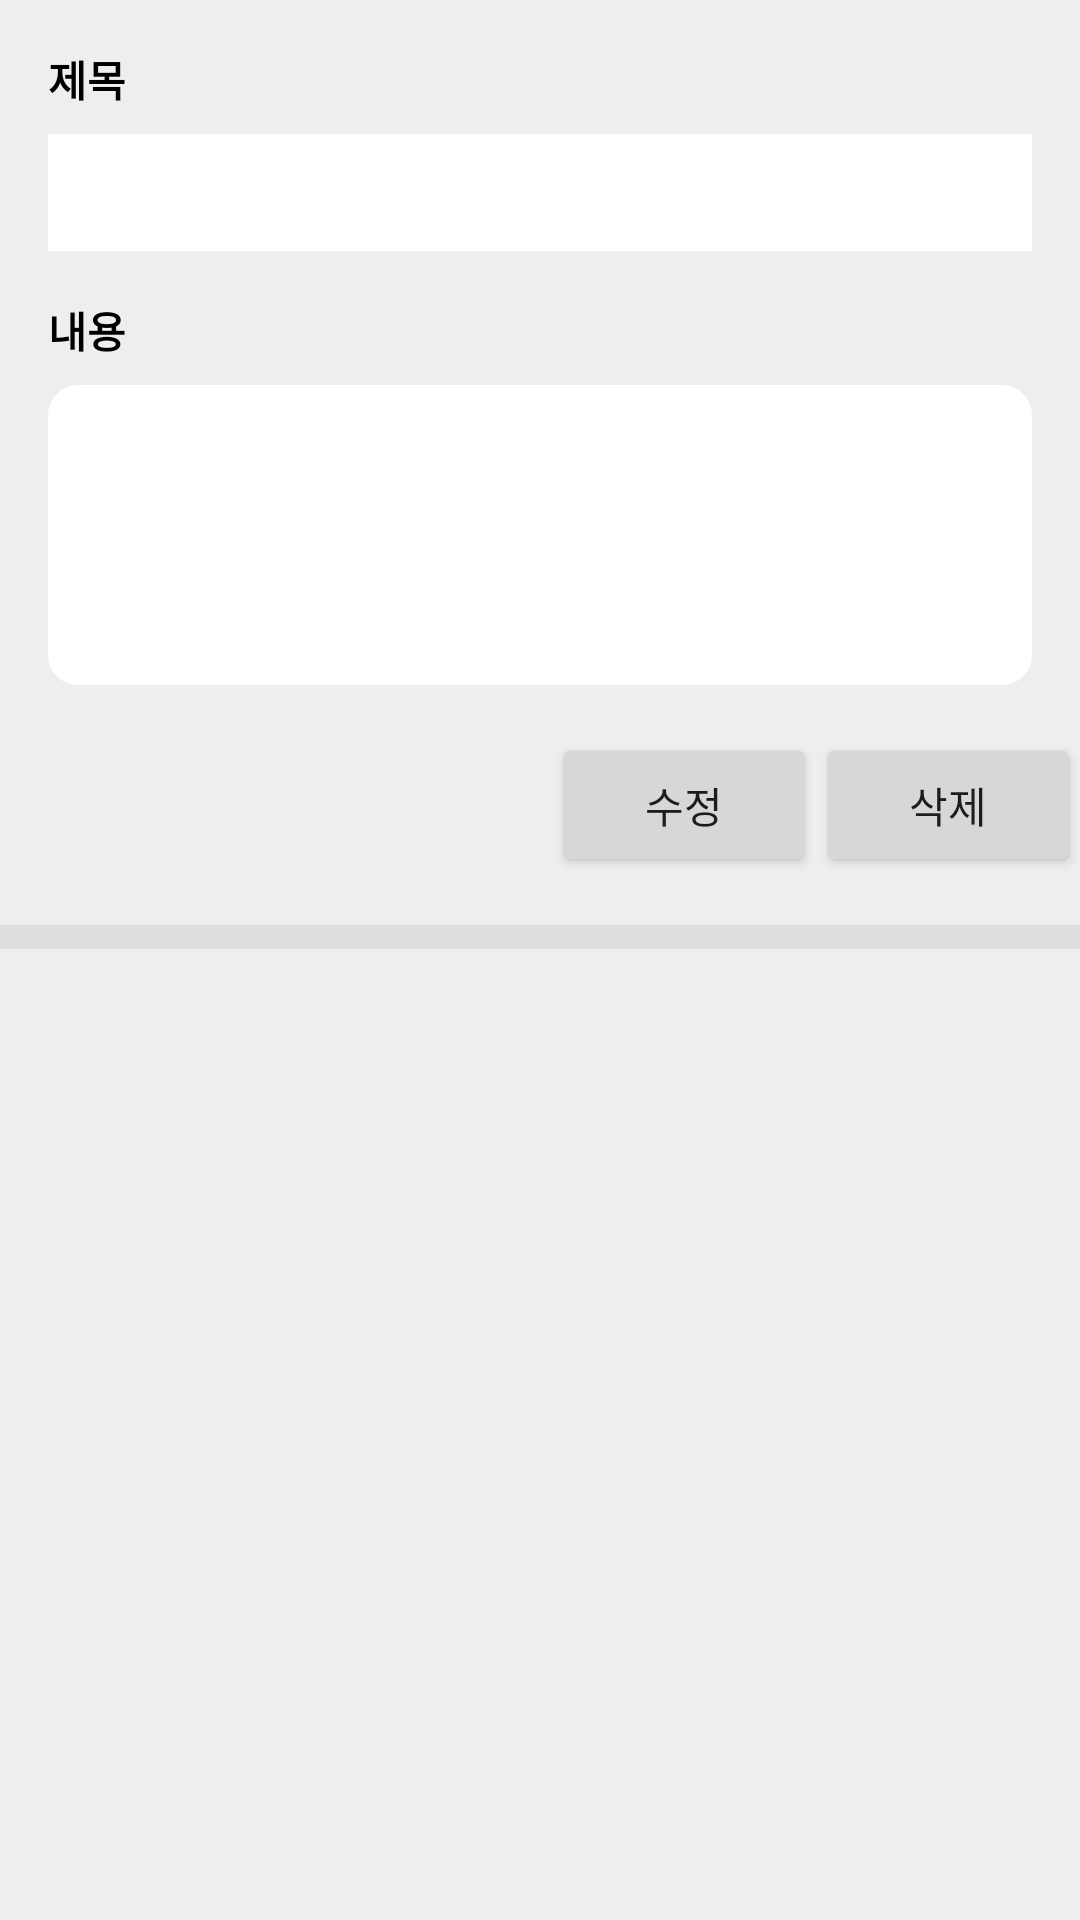

Android layout source for this screen:
<!-- AndroidManifest.xml: application theme AppTheme -->
<!-- res/layout/activity_memo_detail.xml -->
<?xml version="1.0" encoding="utf-8"?>
<androidx.core.widget.NestedScrollView xmlns:android="http://schemas.android.com/apk/res/android"
    xmlns:app="http://schemas.android.com/apk/res-auto"
    xmlns:tools="http://schemas.android.com/tools"
    android:layout_width="match_parent"
    android:layout_height="match_parent"
    android:background="@color/colorLightGray"
    tools:context=".Activity.MemoDetailActivity">

    <LinearLayout
        android:orientation="vertical"
        android:layout_width="match_parent"
        android:layout_height="match_parent">





















        <TextView
            android:layout_marginTop="16dp"
            android:layout_marginLeft="@dimen/side_interval"
            android:layout_marginRight="@dimen/side_interval"
            android:textColor="@color/colorBlack"
            android:textStyle="bold"
            android:text="제목"
            android:layout_width="wrap_content"
            android:layout_height="wrap_content"/>
        <TextView
            android:textColor="@color/colorBlack"
            android:textStyle="bold"
            android:layout_marginLeft="@dimen/side_interval"
            android:layout_marginRight="@dimen/side_interval"
            android:layout_marginTop="8dp"
            android:padding="@dimen/edit_padding_interval"
            android:id="@+id/tv_title"
            android:background="@color/colorWhite"
            android:layout_width="match_parent"
            android:layout_height="wrap_content"
            android:gravity="top"/>
        <TextView
            android:layout_marginTop="16dp"
            android:layout_marginLeft="@dimen/side_interval"
            android:layout_marginRight="@dimen/side_interval"
            android:textColor="@color/colorBlack"
            android:textStyle="bold"
            android:text="내용"
            android:layout_width="wrap_content"
            android:layout_height="wrap_content"/>

        <TextView
            android:lineSpacingExtra="4dp"
            android:minHeight="100dp"
            android:id="@+id/tv_content"
            android:layout_marginTop="8dp"
            android:layout_marginLeft="@dimen/side_interval"
            android:layout_marginRight="@dimen/side_interval"
            android:layout_marginBottom="16dp"
            android:textColor="@color/colorGray_6"
            android:background="@drawable/background_rounding_10_white"
            android:padding="@dimen/edit_padding_interval"
            android:layout_width="match_parent"
            android:layout_height="wrap_content"
            android:gravity="top"/>

        <LinearLayout
            android:layout_marginBottom="16dp"
            android:orientation="horizontal"
            android:layout_width="match_parent"
            android:layout_height="wrap_content">
            <View
                android:layout_weight="1"
                android:layout_width="match_parent"
                android:layout_height="1dp"/>
            <Button
                android:text="수정"
                android:layout_width="wrap_content"
                android:layout_height="wrap_content"/>

            <Button
                android:text="삭제"
                android:layout_width="wrap_content"
                android:layout_height="wrap_content"/>

        </LinearLayout>


        <View
            android:background="@color/colorGray_d"
            android:layout_width="match_parent"
            android:layout_height="8dp"/>

        <androidx.recyclerview.widget.RecyclerView
            android:id="@+id/rv_memo_image"
            android:layout_width="match_parent"
            android:layout_height="match_parent"/>

    </LinearLayout>

</androidx.core.widget.NestedScrollView>
<!-- resources referenced by this layout -->
<resources>
  <color name="colorBlack">#000</color>
  <color name="colorGray_6">#666</color>
  <color name="colorGray_d">#ddd</color>
  <color name="colorLightGray">#eeeeee</color>
  <color name="colorWhite">#fff</color>
  <dimen name="edit_padding_interval">10dp</dimen>
  <dimen name="side_interval">16dp</dimen>
  <!-- drawable background_rounding_10_white (drawable) -->
  <?xml version="1.0" encoding="utf-8"?>
  <shape xmlns:android="http://schemas.android.com/apk/res/android"
  android:shape="rectangle">
  <solid android:color="@color/colorWhite"/>
  <corners android:radius="10dp"/>
  </shape>
  <style name="AppTheme" parent="Theme.AppCompat.Light.DarkActionBar">
          
          <item name="colorPrimary">@color/colorPrimary</item>
          <item name="colorPrimaryDark">@color/colorPrimaryDark</item>
          <item name="colorAccent">@color/colorAccent</item>
      </style>
  <color name="colorPrimary">#008577</color>
  <color name="colorPrimaryDark">#00574B</color>
  <color name="colorAccent">#D81B60</color>
</resources>
